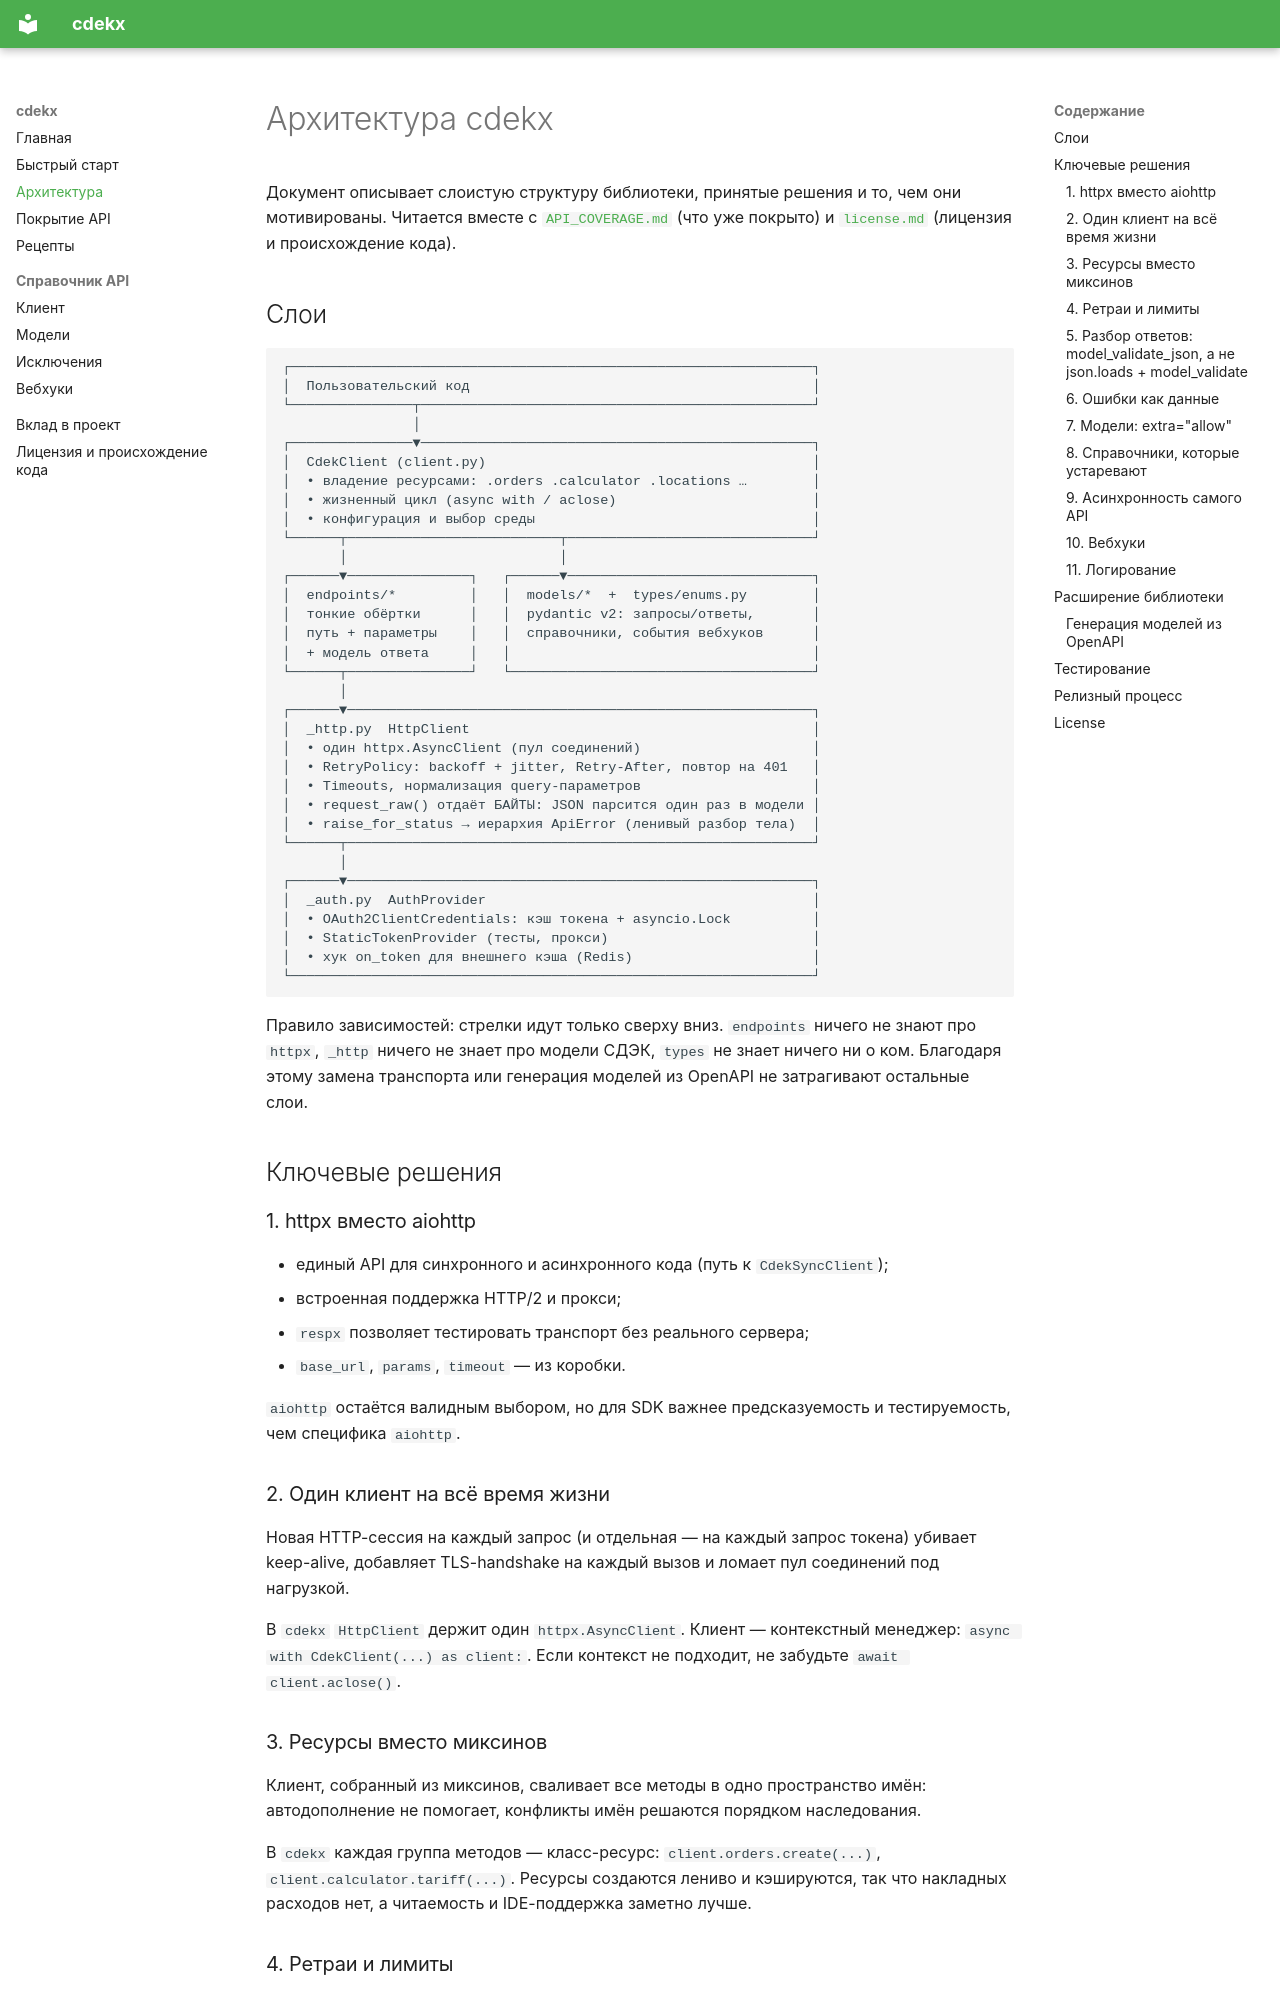

repository: maisiq/cdekx · page: ARCHITECTURE/index.html · generator: mkdocs

# Архитектура cdekx

Документ описывает слоистую структуру библиотеки, принятые решения и то,
чем они мотивированы. Читается вместе с [`API_COVERAGE.md`](API_COVERAGE.md)
(что уже покрыто) и [`license.md`](license.md) (лицензия и происхождение кода).

## Слои

```
┌────────────────────────────────────────────────────────────────┐
│  Пользовательский код                                          │
└───────────────┬────────────────────────────────────────────────┘
                │
┌───────────────▼────────────────────────────────────────────────┐
│  CdekClient (client.py)                                        │
│  • владение ресурсами: .orders .calculator .locations …        │
│  • жизненный цикл (async with / aclose)                        │
│  • конфигурация и выбор среды                                  │
└──────┬──────────────────────────┬──────────────────────────────┘
       │                          │
┌──────▼───────────────┐   ┌──────▼──────────────────────────────┐
│  endpoints/*         │   │  models/*  +  types/enums.py        │
│  тонкие обёртки      │   │  pydantic v2: запросы/ответы,       │
│  путь + параметры    │   │  справочники, события вебхуков      │
│  + модель ответа     │   │                                     │
└──────┬───────────────┘   └─────────────────────────────────────┘
       │
┌──────▼─────────────────────────────────────────────────────────┐
│  _http.py  HttpClient                                          │
│  • один httpx.AsyncClient (пул соединений)                     │
│  • RetryPolicy: backoff + jitter, Retry-After, повтор на 401   │
│  • Timeouts, нормализация query-параметров                     │
│  • request_raw() отдаёт БАЙТЫ: JSON парсится один раз в модели │
│  • raise_for_status → иерархия ApiError (ленивый разбор тела)  │
└──────┬─────────────────────────────────────────────────────────┘
       │
┌──────▼─────────────────────────────────────────────────────────┐
│  _auth.py  AuthProvider                                        │
│  • OAuth2ClientCredentials: кэш токена + asyncio.Lock          │
│  • StaticTokenProvider (тесты, прокси)                         │
│  • хук on_token для внешнего кэша (Redis)                      │
└────────────────────────────────────────────────────────────────┘
```

Правило зависимостей: стрелки идут только сверху вниз. `endpoints` ничего не
знают про `httpx`, `_http` ничего не знает про модели СДЭК, `types` не знает
ничего ни о ком. Благодаря этому замена транспорта или генерация моделей из
OpenAPI не затрагивают остальные слои.

## Ключевые решения

### 1. httpx вместо aiohttp

* единый API для синхронного и асинхронного кода (путь к `CdekSyncClient`);
* встроенная поддержка HTTP/2 и прокси;
* `respx` позволяет тестировать транспорт без реального сервера;
* `base_url`, `params`, `timeout` — из коробки.

`aiohttp` остаётся валидным выбором, но для SDK важнее предсказуемость и
тестируемость, чем специфика `aiohttp`.

### 2. Один клиент на всё время жизни

Новая HTTP-сессия на каждый запрос (и отдельная — на каждый запрос токена)
убивает keep-alive, добавляет TLS-handshake на каждый вызов и ломает пул
соединений под нагрузкой.

В `cdekx` `HttpClient` держит один `httpx.AsyncClient`. Клиент — контекстный
менеджер: `async with CdekClient(...) as client:`. Если контекст не подходит,
не забудьте `await client.aclose()`.
